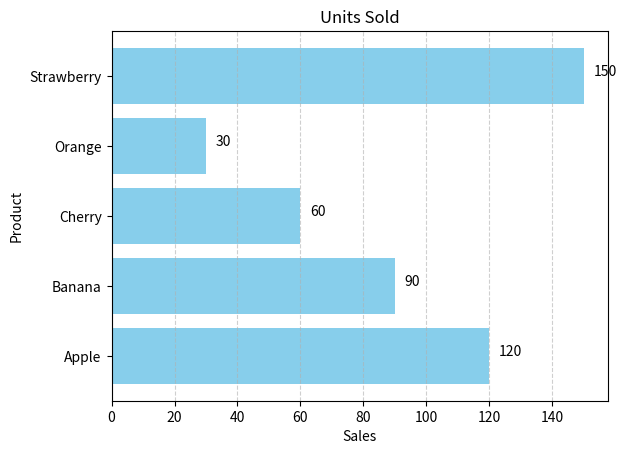

Recreate this plot in Python.
import matplotlib.pyplot as plt

products = ["Apple","Banana","Cherry","Orange","Strawberry"]
sales    = [120,90,60,30,150]

plt.barh(products,sales,color="skyblue")

plt.title("Units Sold")
plt.xlabel("Sales")
plt.ylabel("Product")
plt.grid(axis="x",linestyle="--",alpha=0.6)

for index,value in enumerate(sales):
	plt.text(value+3,index,str(value))

plt.show()

